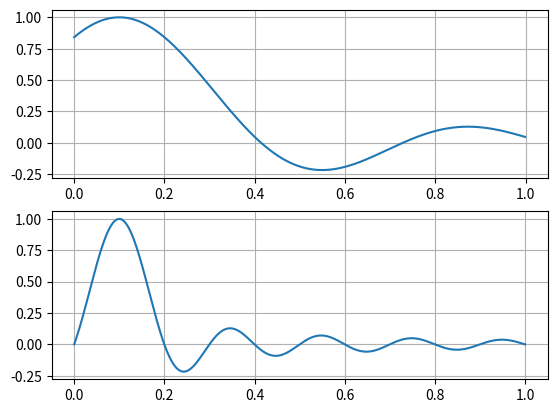

The script that saved this image:
import numpy as np
from matplotlib import pyplot as plt

# Define the sinc function
def sinc(x):
    return np.sin(x) / x if x != 0 else 1

# Plain Python implementation of the function
def func_py(x: list[float], N: int) -> list[float]:
    return [sinc(2 * t * N - 1) for t in x]

# NumPy implementation of the function
def func_np(x: np.ndarray, N: int) -> np.ndarray:
    return np.sinc(2 * x * N - 1)

# Plain Python tabulation
def tabulate_py(a: float, b: float, n: int, N: int) -> tuple[list[float], list[float]]:
    x = [a + i * (b - a) / n for i in range(n)]
    y = func_py(x, N)
    return x, y

# NumPy tabulation
def tabulate_np(a: float, b: float, n: int, N: int) -> tuple[np.ndarray, np.ndarray]:
    x = np.linspace(a, b, n)
    y = func_np(x, N)
    return x, y

def test_tabulation(f, a, b, n, N, axis):
    res = f(a, b, n, N)
    axis.plot(res[0], res[1])
    axis.grid()

def main():
    a, b, n = 0, 1, 1000
    N = 5

    fig, (ax1, ax2) = plt.subplots(2, 1)
    test_tabulation(tabulate_py, a, b, n, N, ax1)
    test_tabulation(tabulate_np, a, b, n, N, ax2)
    plt.show()

if __name__ == '__main__':
    main()
